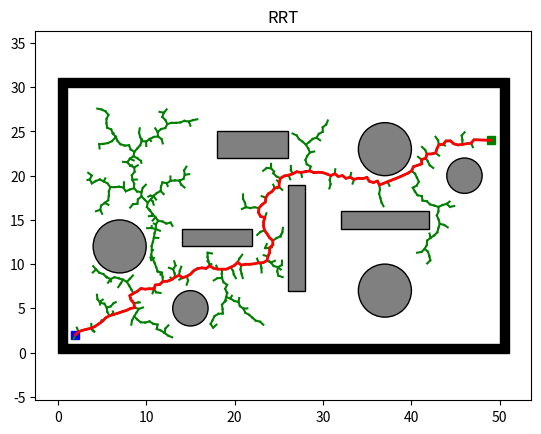

Write the Python code that produced this figure.
"""
RRT (Rapidly-exploring Random Tree) Algorithm Implementation
[redacted]
[redacted]
"""

import os
import sys
import math
import numpy as np
import matplotlib.pyplot as plt
import matplotlib.patches as patches


class Node:
    def __init__(self, n):
        self.x = n[0]
        self.y = n[1]
        self.parent = None


class Env:
    def __init__(self):
        self.x_range = (0, 50)
        self.y_range = (0, 30)
        self.obs_boundary = self.obs_boundary()
        self.obs_circle = self.obs_circle()
        self.obs_rectangle = self.obs_rectangle()

    @staticmethod
    def obs_boundary():
        obs_boundary = [
            [0, 0, 1, 30],
            [0, 30, 50, 1],
            [1, 0, 50, 1],
            [50, 1, 1, 30]
        ]
        return obs_boundary

    @staticmethod
    def obs_rectangle():
        obs_rectangle = [
            [14, 12, 8, 2],
            [18, 22, 8, 3],
            [26, 7, 2, 12],
            [32, 14, 10, 2]
        ]
        return obs_rectangle

    @staticmethod
    def obs_circle():
        obs_cir = [
            [7, 12, 3],
            [46, 20, 2],
            [15, 5, 2],
            [37, 7, 3],
            [37, 23, 3]
        ]

        return obs_cir


class Plotting:
    def __init__(self, x_start, x_goal):
        self.xI, self.xG = x_start, x_goal
        self.env = Env()
        self.obs_bound = self.env.obs_boundary
        self.obs_circle = self.env.obs_circle
        self.obs_rectangle = self.env.obs_rectangle

    def animation(self, nodelist, path, name, animation=False):
        self.plot_grid(name)
        self.plot_visited(nodelist, animation)
        self.plot_path(path)

    def animation_connect(self, V1, V2, path, name):
        self.plot_grid(name)
        self.plot_visited_connect(V1, V2)
        self.plot_path(path)

    def plot_grid(self, name):
        fig, ax = plt.subplots()

        for (ox, oy, w, h) in self.obs_bound:
            ax.add_patch(
                patches.Rectangle(
                    (ox, oy), w, h,
                    edgecolor='black',
                    facecolor='black',
                    fill=True
                )
            )

        for (ox, oy, w, h) in self.obs_rectangle:
            ax.add_patch(
                patches.Rectangle(
                    (ox, oy), w, h,
                    edgecolor='black',
                    facecolor='gray',
                    fill=True
                )
            )

        for (ox, oy, r) in self.obs_circle:
            ax.add_patch(
                patches.Circle(
                    (ox, oy), r,
                    edgecolor='black',
                    facecolor='gray',
                    fill=True
                )
            )

        plt.plot(self.xI[0], self.xI[1], "bs", linewidth=3)
        plt.plot(self.xG[0], self.xG[1], "gs", linewidth=3)

        plt.title(name)
        plt.axis("equal")

    @staticmethod
    def plot_visited(nodelist, animation):
        if animation:
            count = 0
            for node in nodelist:
                count += 1
                if node.parent:
                    plt.plot([node.parent.x, node.x], [node.parent.y, node.y], "-g")
                    plt.gcf().canvas.mpl_connect('key_release_event',
                                                 lambda event:
                                                 [exit(0) if event.key == 'escape' else None])
                    if count % 10 == 0:
                        plt.pause(0.001)
        else:
            for node in nodelist:
                if node.parent:
                    plt.plot([node.parent.x, node.x], [node.parent.y, node.y], "-g")

    @staticmethod
    def plot_visited_connect(V1, V2):
        len1, len2 = len(V1), len(V2)

        for k in range(max(len1, len2)):
            if k < len1:
                if V1[k].parent:
                    plt.plot([V1[k].x, V1[k].parent.x], [V1[k].y, V1[k].parent.y], "-g")
            if k < len2:
                if V2[k].parent:
                    plt.plot([V2[k].x, V2[k].parent.x], [V2[k].y, V2[k].parent.y], "-g")

            plt.gcf().canvas.mpl_connect('key_release_event',
                                         lambda event: [exit(0) if event.key == 'escape' else None])

            if k % 2 == 0:
                plt.pause(0.001)

        plt.pause(0.01)

    @staticmethod
    def plot_path(path):
        if len(path) != 0:
            plt.plot([x[0] for x in path], [x[1] for x in path], '-r', linewidth=2)
            plt.pause(0.01)
        plt.show()


class Utils:
    def __init__(self):
        self.env = Env()

        self.delta = 0.5
        self.obs_circle = self.env.obs_circle
        self.obs_rectangle = self.env.obs_rectangle
        self.obs_boundary = self.env.obs_boundary

    def update_obs(self, obs_cir, obs_bound, obs_rec):
        self.obs_circle = obs_cir
        self.obs_boundary = obs_bound
        self.obs_rectangle = obs_rec

    def get_obs_vertex(self):
        delta = self.delta
        obs_list = []

        for (ox, oy, w, h) in self.obs_rectangle:
            vertex_list = [[ox - delta, oy - delta],
                           [ox + w + delta, oy - delta],
                           [ox + w + delta, oy + h + delta],
                           [ox - delta, oy + h + delta]]
            obs_list.append(vertex_list)

        return obs_list

    def is_intersect_rec(self, start, end, o, d, a, b):
        v1 = [o[0] - a[0], o[1] - a[1]]
        v2 = [b[0] - a[0], b[1] - a[1]]
        v3 = [-d[1], d[0]]

        div = np.dot(v2, v3)

        if div == 0:
            return False

        t1 = np.linalg.norm(np.cross(v2, v1)) / div
        t2 = np.dot(v1, v3) / div

        if t1 >= 0 and 0 <= t2 <= 1:
            shot = Node((o[0] + t1 * d[0], o[1] + t1 * d[1]))
            dist_obs = self.get_dist(start, shot)
            dist_seg = self.get_dist(start, end)
            if dist_obs <= dist_seg:
                return True

        return False

    def is_intersect_circle(self, o, d, a, r):
        d2 = np.dot(d, d)
        delta = self.delta

        if d2 == 0:
            return False

        t = np.dot([a[0] - o[0], a[1] - o[1]], d) / d2

        if 0 <= t <= 1:
            shot = Node((o[0] + t * d[0], o[1] + t * d[1]))
            if self.get_dist(shot, Node(a)) <= r + delta:
                return True

        return False

    def is_collision(self, start, end):
        if self.is_inside_obs(start) or self.is_inside_obs(end):
            return True

        o, d = self.get_ray(start, end)
        obs_vertex = self.get_obs_vertex()

        for (v1, v2, v3, v4) in obs_vertex:
            if self.is_intersect_rec(start, end, o, d, v1, v2):
                return True
            if self.is_intersect_rec(start, end, o, d, v2, v3):
                return True
            if self.is_intersect_rec(start, end, o, d, v3, v4):
                return True
            if self.is_intersect_rec(start, end, o, d, v4, v1):
                return True

        for (x, y, r) in self.obs_circle:
            if self.is_intersect_circle(o, d, [x, y], r):
                return True

        return False

    def is_inside_obs(self, node):
        delta = self.delta

        for (x, y, r) in self.obs_circle:
            if math.hypot(node.x - x, node.y - y) <= r + delta:
                return True

        for (x, y, w, h) in self.obs_rectangle:
            if 0 <= node.x - (x - delta) <= w + 2 * delta \
                    and 0 <= node.y - (y - delta) <= h + 2 * delta:
                return True

        for (x, y, w, h) in self.obs_boundary:
            if 0 <= node.x - (x - delta) <= w + 2 * delta \
                    and 0 <= node.y - (y - delta) <= h + 2 * delta:
                return True

        return False

    @staticmethod
    def get_ray(start, end):
        orig = [start.x, start.y]
        direc = [end.x - start.x, end.y - start.y]
        return orig, direc

    @staticmethod
    def get_dist(start, end):
        return math.hypot(end.x - start.x, end.y - start.y)


class Rrt:
    def __init__(self, s_start, s_goal, step_len, goal_sample_rate, iter_max):
        self.s_start = Node(s_start)
        self.s_goal = Node(s_goal)
        self.step_len = step_len
        self.goal_sample_rate = goal_sample_rate
        self.iter_max = iter_max
        self.vertex = [self.s_start]

        self.env = Env()
        self.plotting = Plotting(s_start, s_goal)
        self.utils = Utils()

        self.x_range = self.env.x_range
        self.y_range = self.env.y_range
        self.obs_circle = self.env.obs_circle
        self.obs_rectangle = self.env.obs_rectangle
        self.obs_boundary = self.env.obs_boundary

    def planning(self):
        for i in range(self.iter_max):
            node_rand = self.generate_random_node(self.goal_sample_rate)
            node_near = self.nearest_neighbor(self.vertex, node_rand)
            node_new = self.new_state(node_near, node_rand)

            if node_new and not self.utils.is_collision(node_near, node_new):
                self.vertex.append(node_new)
                dist, _ = self.get_distance_and_angle(node_new, self.s_goal)

                if dist <= self.step_len and not self.utils.is_collision(node_new, self.s_goal):
                    self.new_state(node_new, self.s_goal)
                    return self.extract_path(node_new)

        return None

    def generate_random_node(self, goal_sample_rate):
        delta = self.utils.delta

        if np.random.random() > goal_sample_rate:
            return Node((np.random.uniform(self.x_range[0] + delta, self.x_range[1] - delta),
                         np.random.uniform(self.y_range[0] + delta, self.y_range[1] - delta)))

        return self.s_goal

    @staticmethod
    def nearest_neighbor(node_list, n):
        return node_list[int(np.argmin([math.hypot(nd.x - n.x, nd.y - n.y)
                                        for nd in node_list]))]

    def new_state(self, node_start, node_end):
        dist, theta = self.get_distance_and_angle(node_start, node_end)

        dist = min(self.step_len, dist)
        node_new = Node((node_start.x + dist * math.cos(theta),
                         node_start.y + dist * math.sin(theta)))
        node_new.parent = node_start

        return node_new

    def extract_path(self, node_end):
        path = [(self.s_goal.x, self.s_goal.y)]
        node_now = node_end

        while node_now.parent is not None:
            node_now = node_now.parent
            path.append((node_now.x, node_now.y))

        return path

    @staticmethod
    def get_distance_and_angle(node_start, node_end):
        dx = node_end.x - node_start.x
        dy = node_end.y - node_start.y
        return math.hypot(dx, dy), math.atan2(dy, dx)


def main():
    x_start = (2, 2)  # Starting node
    x_goal = (49, 24)  # Goal node

    rrt = Rrt(x_start, x_goal, 0.5, 0.05, 10000)
    path = rrt.planning()

    if path:
        rrt.plotting.animation(rrt.vertex, path, "RRT", True)
    else:
        print("No Path Found!")


if __name__ == '__main__':
    main()
